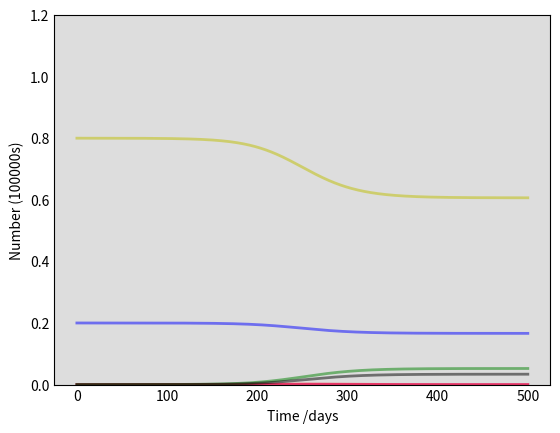

Python code for this plot: (Note: this script raises an exception after producing the figure.)
# [redacted]
# This is a variation of the SIR model with mass testing and isolation, with two groups of people who
# get/do not get testing (S1 and I1 get testing, while S2 and I2 do not get testing)

import numpy as np
from scipy.integrate import odeint
import matplotlib.pyplot as plt

# Total population: N
N = 100000000
# Testing rate, sensitivity, acceptance
r = 0.3
s = 0.9
a = 0.8

# Initial number of infected, quarantined, and removed individuals, I0 and R0.
I10, I20, R10, R20 = 100, 100, 0, 0
# Everyone else, S0, is susceptible to infection initially. Testing acceptance, a.
S10 = a * (N - I10 - I20 - R10 - R20)
S20 = (1-a)*(N - I10 - I20 - R10- R20)
N1 = a * N
N2 = (1-a) * N

# Contact rate, beta, and mean recovery rate, gamma, (in 1/days), mixing rate, mu.
beta, gamma, mu = 0.3, 0.15, 0.8
# A grid of time points (in days)
t = np.linspace(0, 500, 500)

# The SIR model differential equations.
def deriv(y, t, N, beta, gamma, mu):
    S1, S2, I1, I2, R1, R2 = y
    dS1dt = -beta * (S1 * I1 * (1-mu) / N1 + S1 * I2 * mu / N2)
    dS2dt = -beta * (S2 * I1 * mu / N2 + S2 * I2 * (1-mu) / N2)
    dI1dt = beta * (S1 * I1 * (1-mu) / N1 + S1 * I2 * mu / N1)  - gamma * I1 - s * r * N * I1 / (S1+I1)
    dI2dt = beta * (S2 * I1 * mu / N2 + S2 * I2 * (1-mu) / N2)  - gamma * I2
    dR1dt = gamma * I1  + s * r * N * I1 / (S1+I1)
    dR2dt = gamma * I2
    return dS1dt, dS2dt, dI1dt, dI2dt, dR1dt, dR2dt

# Initial conditions vector
y0 = S10, S20, I10, I20, R10, R20
# Integrate the SIR equations over the time grid, t.
ret = odeint(deriv, y0, t, args=(N, beta, gamma, mu))
S1, S2, I1, I2, R1, R2 = ret.T

# Plot the data on three separate curves for S(t), I(t) and R(t)
fig = plt.figure(facecolor='w')
ax = fig.add_subplot(111, facecolor='#dddddd', axisbelow=True)
ax.plot(t, S1/100000000, 'y', alpha=0.5, lw=2, label='S(t): Susceptible, testing')
ax.plot(t, I1/100000000, 'm', alpha=0.5, lw=2, label='I(t): Infected, testing')
ax.plot(t, S2/100000000, 'b', alpha=0.5, lw=2, label='S(t): Susceptible, no testing')
ax.plot(t, I2/100000000, 'r', alpha=0.5, lw=2, label='I(t): Infected, no testing')
ax.plot(t, R1/100000000, 'g', alpha=0.5, lw=2, label='R(t): Recovered/isolated with immunity')
ax.plot(t, R2/100000000, 'k', alpha=0.5, lw=2, label='R(t): Recovered with immunity')
ax.set_xlabel('Time /days')
ax.set_ylabel('Number (100000s)')
ax.set_ylim(0,1.2)
ax.yaxis.set_tick_params(length=0)
ax.xaxis.set_tick_params(length=0)
ax.grid(b=True, which='major', c='w', lw=2, ls='-')
legend = ax.legend()
legend.get_frame().set_alpha(0.5)
for spine in ('top', 'right', 'bottom', 'left'):
    ax.spines[spine].set_visible(False)
plt.show()
#plt.savefig('masstest.png')

